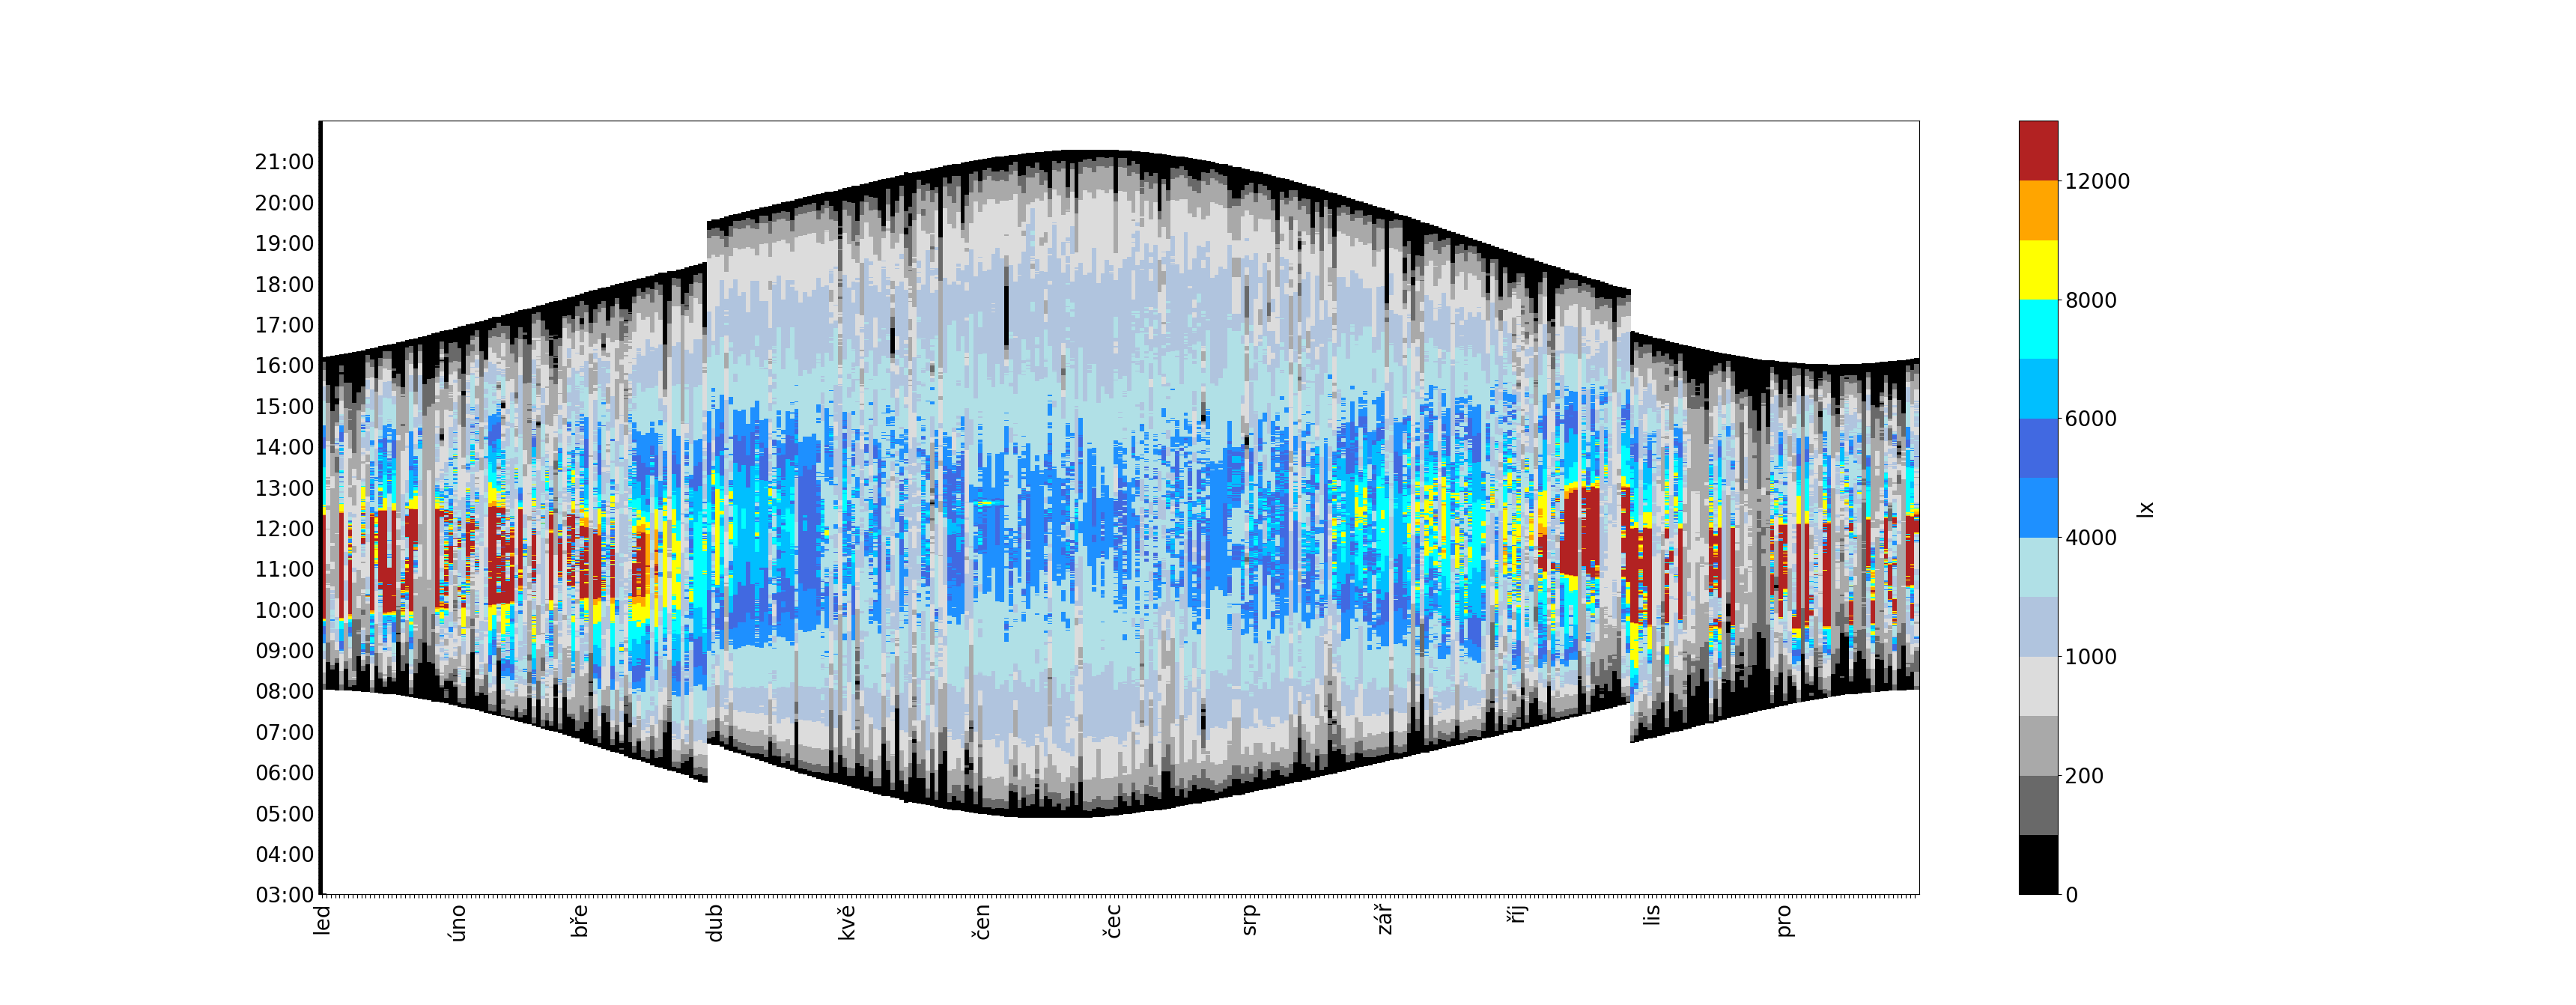

The script that drew this image:
#!/usr/bin/env python3

import pandas
from datetime import datetime

df = pandas.read_csv('median_19_interier_cvs.csv', sep=";", decimal=",", usecols=['day', 'hour', 'b'])

print(list(df.columns))
print(df.columns)
print(df.index)
print(df.head())
print(df.size)


df['day'] = pandas.to_datetime(df['day'], format='%Y-%b-%d')

def normalizeYear(d):
  if d.year == 2020:
    return d.replace(year=2019)
  else:
    return d

df['day'] = df['day'].apply(normalizeYear)

df['hour'] = pandas.to_datetime(df['hour'], format='%H:%M:%S')

df['b'] = df['b'].apply(lambda x: x * 1.6)

print(list(df.columns))
print(df.columns)
print(df.index)
print(df.head())
print(df.size)

import matplotlib.pyplot as plt

df2 = df.reset_index().pivot(columns='day',index='hour',values='b')

print(df2)

fig, ax = plt.subplots()

from matplotlib import colors
cmap = colors.ListedColormap(['black', 'dimgray', 'darkgrey', 'gainsboro', 'lightsteelblue', 'powderblue', 'dodgerblue', 'royalblue', 'deepskyblue', 'cyan', 'yellow', 'orange', 'firebrick'])
bounds=[0, 100, 200, 500, 1000, 2000, 4000, 5000, 6000, 7000, 8000, 10000, 12000, 15000]
norm = colors.BoundaryNorm(bounds, cmap.N)
im = ax.pcolor(df2, cmap=cmap, norm=norm)


import locale
locale.setlocale(locale.LC_TIME, "cs_CZ.utf8")

def dateToStr(d):
  if d.day == 1:
    return d.strftime('%b')
  else:
    return ""

ticklabelsx = [dateToStr(item) for item in df2.columns]

ax.set_xticks(range(len(ticklabelsx)))
ax.set_xticklabels(ticklabelsx, rotation = 90, fontsize=20)


def timeToStr(d):
  if d.minute == 0 and d.second == 15:
    return d.strftime('%H:00')
  else:
    return ""

ticklabelsy = [timeToStr(item) for item in df2.index]

ax.set_yticks(range(len(ticklabelsy)))
ax.set_yticklabels(ticklabelsy, fontsize=20)

cbar = ax.figure.colorbar(im, ax=ax)
cbar.ax.tick_params(labelsize=20)
cbar.ax.set_ylabel("lx", rotation=90, fontsize=20)

plt.show()
